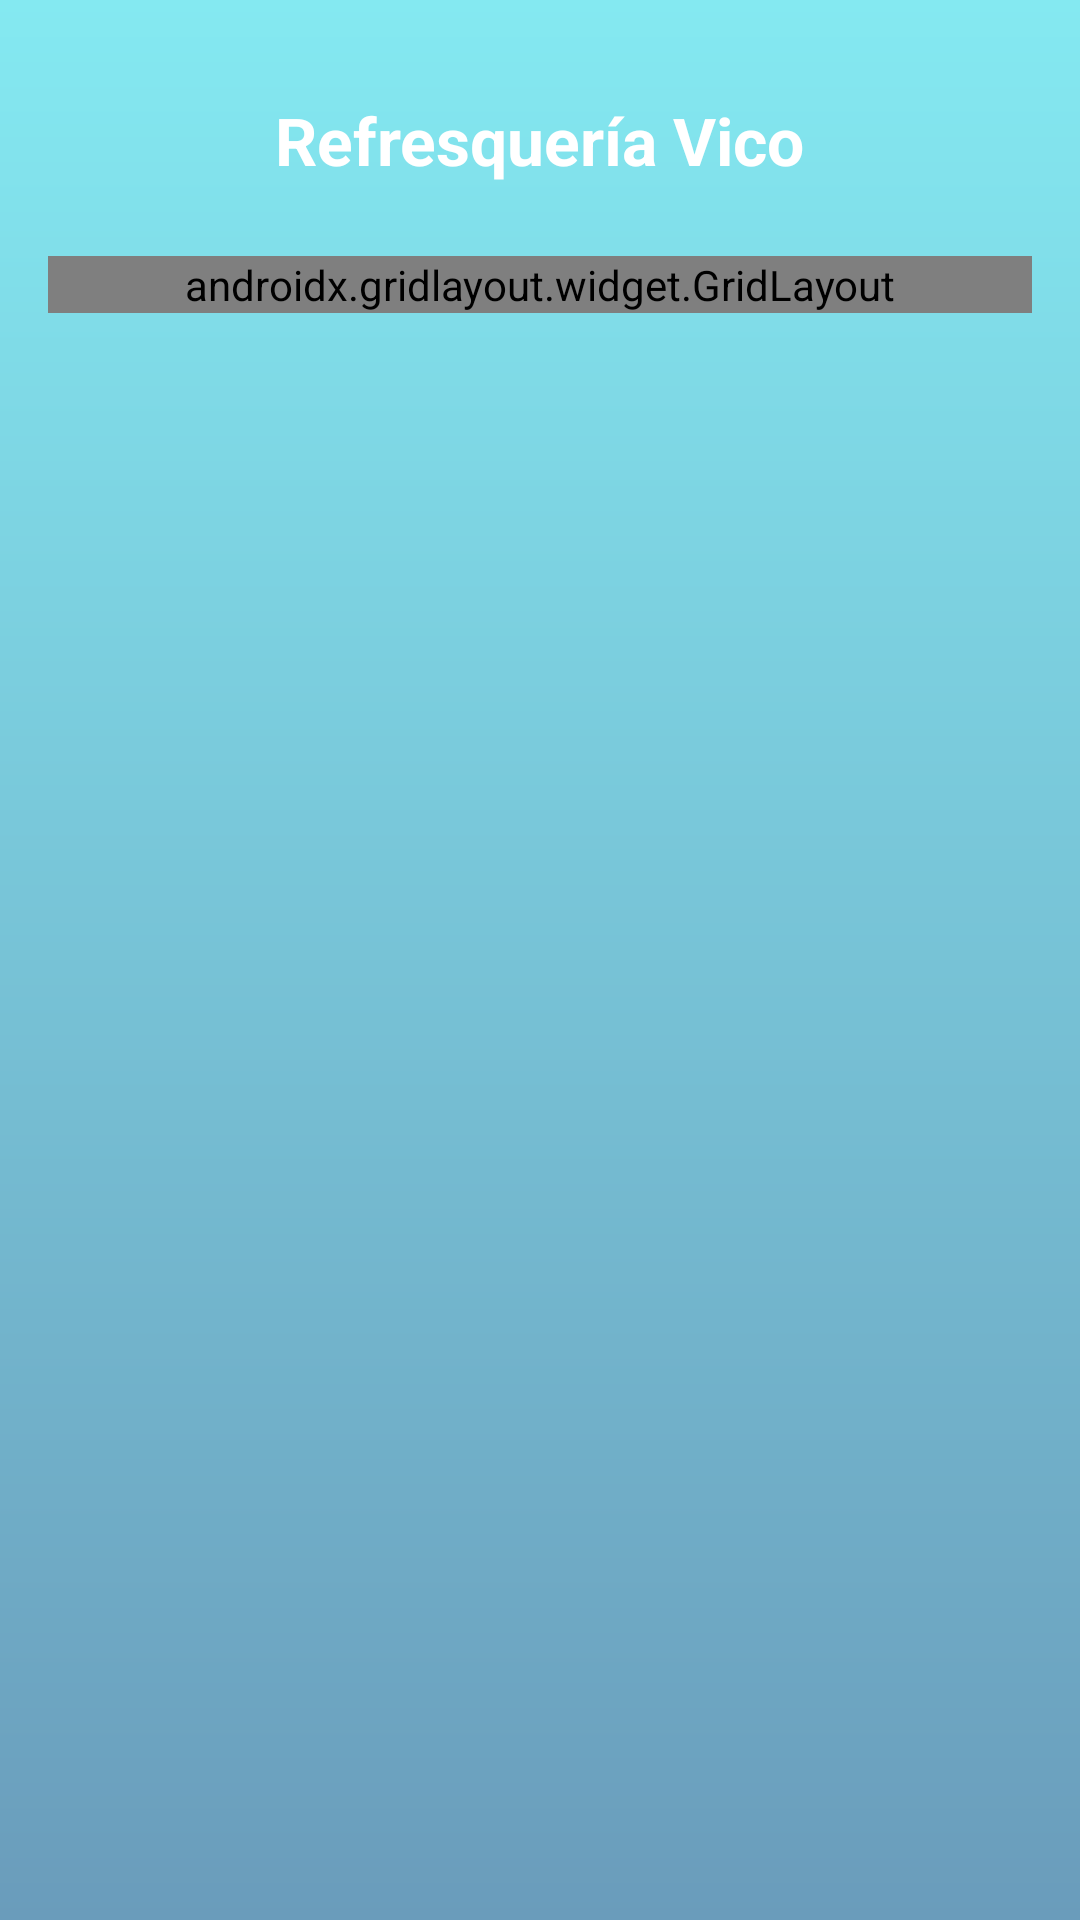

This screen was rendered from an Android layout file. Write that file and the resources it references.
<!-- AndroidManifest.xml: application theme Theme.RefresqueriaVicoGestion -->
<!-- res/layout/fragment_apartado_admin.xml -->
<?xml version="1.0" encoding="utf-8"?>
<androidx.constraintlayout.widget.ConstraintLayout xmlns:android="http://schemas.android.com/apk/res/android"
    xmlns:app="http://schemas.android.com/apk/res-auto"
    xmlns:tools="http://schemas.android.com/tools"
    android:layout_width="match_parent"
    android:layout_height="match_parent"
    android:background="@drawable/login_background"
    android:padding="16dp"
    tools:context=".ApartadoAdmin">

    
    <androidx.constraintlayout.widget.Guideline
        android:id="@+id/guidelineVertical"
        android:layout_width="wrap_content"
        android:layout_height="wrap_content"
        app:layout_constraintGuide_percent="0.5" />

    
    <TextView
        android:id="@+id/textView3"
        android:layout_width="wrap_content"
        android:layout_height="wrap_content"
        android:text="Refresquería Vico"
        android:textAppearance="@style/TextAppearance.AppCompat.Large"
        android:textStyle="bold"
        android:textColor="@android:color/white"
        app:layout_constraintTop_toTopOf="parent"
        app:layout_constraintStart_toStartOf="parent"
        app:layout_constraintEnd_toEndOf="parent"
        android:layout_marginTop="16dp" />

    
    <androidx.gridlayout.widget.GridLayout
        android:id="@+id/menuGrid"
        android:layout_width="0dp"
        android:layout_height="wrap_content"
        android:layout_marginTop="24dp"
        app:alignmentMode="alignMargins"
        app:columnCount="2"
        app:rowCount="3"
        app:useDefaultMargins="true"
        app:layout_constraintTop_toBottomOf="@id/textView3"
        app:layout_constraintStart_toStartOf="parent"
        app:layout_constraintEnd_toEndOf="parent"
        app:layout_constraintBottom_toTopOf="@id/button6"
        tools:ignore="NotSibling">

        
        <Button
            android:id="@+id/button"
            android:layout_width="0dp"
            android:layout_height="wrap_content"
            android:text="Empleados"
            android:backgroundTint="#FFFFFF"
            android:textColor="#000000"
            android:padding="16dp"
            app:layout_columnWeight="1" />

        <Button
            android:id="@+id/button2"
            android:layout_width="0dp"
            android:layout_height="wrap_content"
            android:text="Consulta Productos"
            android:backgroundTint="#FFFFFF"
            android:textColor="#000000"
            android:padding="16dp"
            app:layout_columnWeight="1" />

        <Button
            android:id="@+id/button3"
            android:layout_width="0dp"
            android:layout_height="wrap_content"
            android:text="Registrar Productos"
            android:backgroundTint="#FFFFFF"
            android:textColor="#000000"
            android:padding="16dp"
            app:layout_columnWeight="1" />


        <Button
            android:id="@+id/button4"
            android:layout_width="0dp"
            android:layout_height="wrap_content"
            android:text="Consultar Materia Prima"
            android:backgroundTint="#FFFFFF"
            android:textColor="#000000"
            android:padding="16dp"
            app:layout_columnWeight="1" />

        <Button
            android:id="@+id/button5"
            android:layout_width="0dp"
            android:layout_height="wrap_content"
            android:text="Registrar Materia Prima"
            android:backgroundTint="#FFFFFF"
            android:textColor="#000000"
            android:padding="16dp"
            app:layout_columnWeight="1" />

        <Button
            android:id="@+id/button6"
            android:layout_width="0dp"
            android:layout_height="wrap_content"
            android:text="Volver"
            android:backgroundTint="#7e7e7e"
            android:textColor="@android:color/white"
            android:layout_margin="8dp"
            app:layout_columnWeight="1" />
    </androidx.gridlayout.widget.GridLayout>

</androidx.constraintlayout.widget.ConstraintLayout>
<!-- resources referenced by this layout -->
<resources>
  <!-- drawable login_background (drawable) -->
  <?xml version="1.0" encoding="utf-8"?>
  <shape xmlns:android="http://schemas.android.com/apk/res/android">
  
      <gradient android:type="linear" android:angle="100"
          android:startColor="#84e9f1" android:endColor="#6a9cbb"
          />
  </shape>
  <style name="Theme.RefresqueriaVicoGestion" parent="Base.Theme.RefresqueriaVicoGestion" />
  <style name="Base.Theme.RefresqueriaVicoGestion" parent="Theme.Material3.DayNight.NoActionBar">
          
          
      </style>
</resources>
